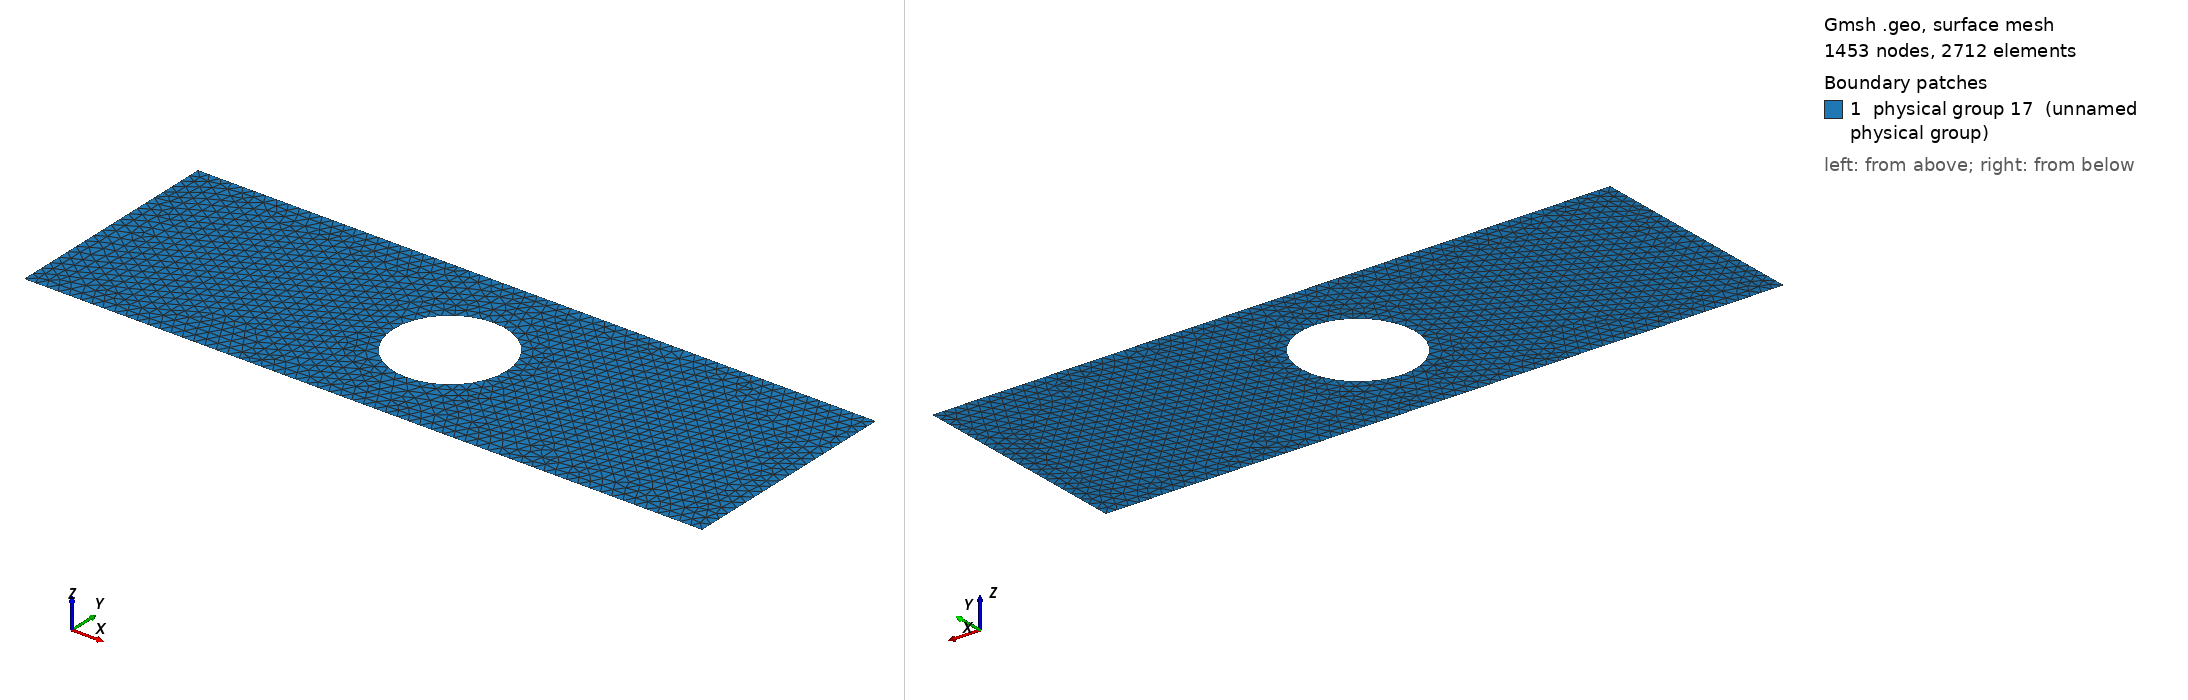

Gmsh geometry script, surface-meshed: 1453 nodes, 2712 surface elements. Boundary patches (legend numbers): 1 physical group 17 (unnamed physical group). Left view from above one corner, right view from below the opposite corner. Legend entries are the model's physical surfaces. The drawing asked Gmsh for element sizes between 1% and 20% of the model's largest extent; the script's own settings can give other sizes.

=== 2.1.geo (drawn) ===
cl__1 = 0.5;
Point(1) = {0, 10, 0, cl__1};
Point(2) = {30, 10, 0, cl__1};
Point(3) = {30, 0, 0, cl__1};
Point(4) = {0, 0, 0, cl__1};
Point(5) = {15, 5, 0, cl__1};
Point(6) = {15, 7.5, 0, cl__1};
Point(7) = {17.5, 5, 0, cl__1};
Point(8) = {15, 2.5, 0, cl__1};
Point(9) = {12.5, 5, 0, cl__1};
Line(1) = {1, 2};
Line(2) = {2, 3};
Line(3) = {3, 4};
Line(4) = {4, 1};
Circle(5) = {9, 5, 6};
Circle(6) = {6, 5, 7};
Circle(7) = {7, 5, 8};
Circle(8) = {8, 5, 9};
Line Loop(16) = {5, 6, 7, 8, -3, -2, -1, -4};
Plane Surface(16) = {16};

Physical Line(4) = {5, 6, 7, 8};
Physical Line(3) = {1};
Physical Line(5) = {3};
Physical Line(1) = {4};
Physical Line(2) = {2};
Physical Surface(17) = {16};
